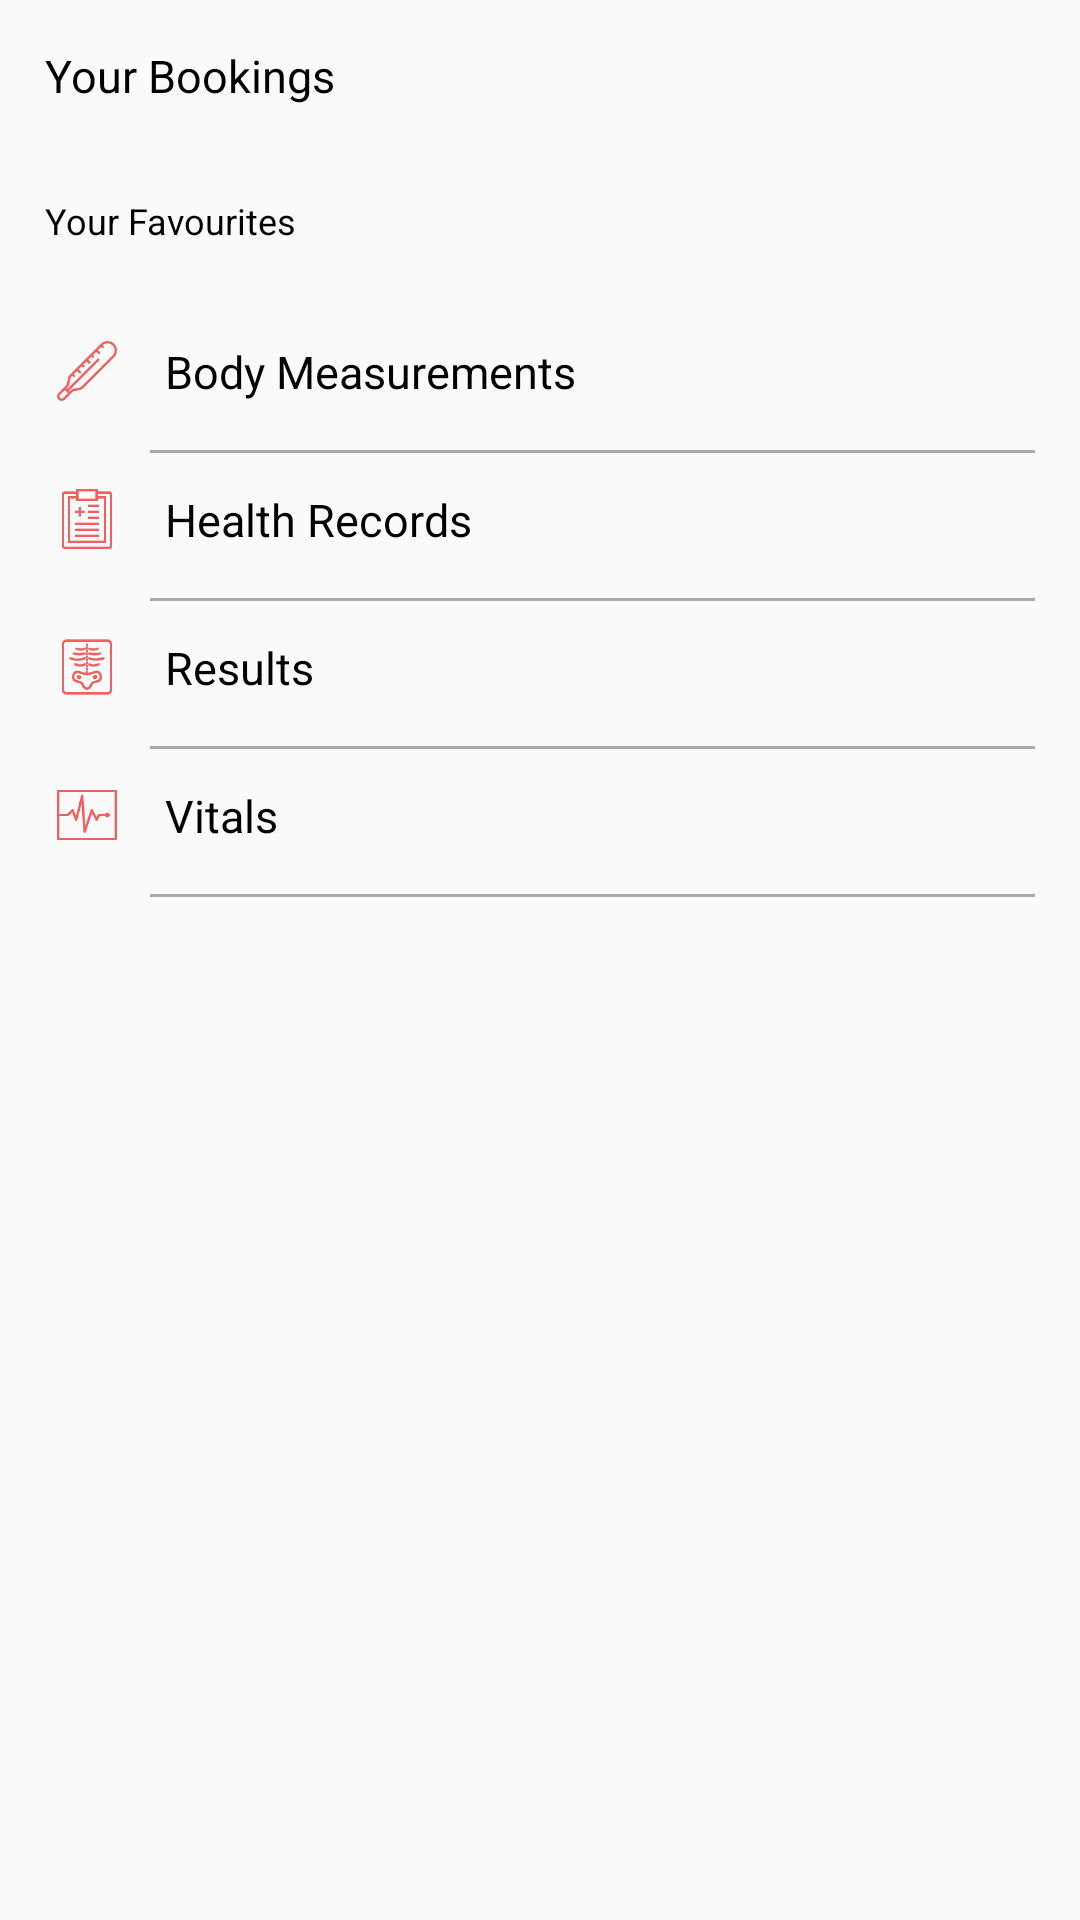

Write the Android layout XML for this screen, with the resource values it uses.
<!-- AndroidManifest.xml: application theme AppTheme -->
<!-- res/layout/activity_profile.xml -->
<?xml version="1.0" encoding="utf-8"?>
<ScrollView xmlns:android="http://schemas.android.com/apk/res/android"
    xmlns:app="http://schemas.android.com/apk/res-auto"
    xmlns:tools="http://schemas.android.com/tools"
    android:id="@+id/scrollViewProfile"
    android:layout_width="match_parent"
    android:layout_height="match_parent"
    tools:context="com.upload.adeogo.dokita.activities.ProfileActivity">

    <LinearLayout
        android:layout_width="match_parent"
        android:layout_height="match_parent"
        android:layout_margin="15dp"
        android:orientation="vertical">

        <TextView
            android:layout_width="wrap_content"
            android:layout_height="wrap_content"
            android:text="Your Bookings"
            android:textStyle="normal"
            android:textSize="15sp"
            android:textColor="@color/black"
            android:id="@+id/bookings_label_tv"
            android:layout_marginBottom="5dp"/>

        <FrameLayout
            android:layout_width="match_parent"
            android:layout_height="wrap_content">

            <android.support.v7.widget.RecyclerView
                android:layout_width="match_parent"
                android:layout_height="wrap_content"
                android:id="@+id/bookings_rv"/>

            <TextView
                android:layout_width="match_parent"
                android:layout_height="match_parent"
                android:id="@+id/no_appointment_tv"
                android:visibility="gone"
                android:textColor="@color/black"
                android:fontFamily="@font/open_sans_semibold"
                android:text="Make a new appointment"/>

        </FrameLayout>


        <TextView
            android:layout_width="wrap_content"
            android:layout_height="wrap_content"
            android:layout_marginTop="25dp"
            android:layout_marginBottom="5dp"
            android:textSize="12sp"
            android:textColor="@color/black"
            android:text="Your Favourites"/>

        <FrameLayout
            android:layout_width="match_parent"
            android:layout_height="wrap_content">

            <android.support.v7.widget.RecyclerView
                android:id="@+id/favourites_rv"
                android:layout_width="match_parent"
                android:layout_height="match_parent"/>

            <TextView
                android:layout_width="match_parent"
                android:layout_height="match_parent"
                android:id="@+id/no_favorite_tv"
                android:visibility="gone"
                android:textColor="@color/black"
                android:fontFamily="@font/open_sans_semibold"
                android:text="You have no favorites at the moment"/>

        </FrameLayout>


        <LinearLayout
            android:layout_width="match_parent"
            android:layout_height="wrap_content"
            android:orientation="horizontal"
            android:layout_marginTop="15dp"
            android:gravity="center"
            android:id="@+id/body_measurements_ll">

            <ImageView
                android:layout_width="20dp"
                android:layout_height="20dp"
                android:src="@drawable/measurements"
                android:layout_margin="4dp"/>

            <TextView
                android:layout_width="wrap_content"
                android:layout_height="wrap_content"
                android:text="Body Measurements"
                android:layout_weight="1"
                android:id="@+id/body_tv"
                android:layout_margin="12dp"
                android:textColor="#000"
                android:textSize="15sp"/>

            <ImageView
                android:layout_width="wrap_content"
                android:layout_height="wrap_content"
                app:srcCompat="@drawable/chevron_right" />
        </LinearLayout>

        <View
            android:layout_width="match_parent"
            android:layout_height="1dp"
            android:background="#84606060"
            android:layout_marginLeft="35dp"
            android:layout_marginTop="4dp"/>

        <LinearLayout
            android:layout_width="match_parent"
            android:layout_height="wrap_content"
            android:orientation="horizontal"
            android:gravity="center"
            android:id="@+id/health_records_ll">

            <ImageView
                android:layout_width="20dp"
                android:layout_height="20dp"
                android:src="@drawable/health_records"
                android:layout_margin="4dp"/>

            <TextView
                android:layout_width="wrap_content"
                android:layout_height="wrap_content"
                android:text="Health Records"
                android:id="@+id/health_records_tv"
                android:layout_weight="1"
                android:layout_margin="12dp"
                android:textColor="#000"
                android:textSize="15sp"/>

            <ImageView
                android:layout_width="wrap_content"
                android:layout_height="wrap_content"
                app:srcCompat="@drawable/chevron_right" />
        </LinearLayout>

        <View
            android:layout_width="match_parent"
            android:layout_height="1dp"
            android:background="#84606060"
            android:layout_marginLeft="35dp"
            android:layout_marginTop="4dp"/>

        <LinearLayout
            android:id="@+id/results_ll"
            android:layout_width="match_parent"
            android:layout_height="wrap_content"
            android:gravity="center"
            android:orientation="horizontal">

            <ImageView
                android:layout_width="20dp"
                android:layout_height="20dp"
                android:layout_margin="4dp"
                android:src="@drawable/results" />

            <TextView
                android:layout_width="wrap_content"
                android:layout_height="wrap_content"
                android:layout_margin="12dp"
                android:layout_weight="1"
                android:text="Results"
                android:id="@+id/results_tv"
                android:textColor="#000"
                android:textSize="15sp"/>


            <ImageView
                android:layout_width="wrap_content"
                android:layout_height="wrap_content"
                app:srcCompat="@drawable/chevron_right" />
        </LinearLayout>

        <View
            android:layout_width="match_parent"
            android:layout_height="1dp"
            android:background="#84606060"
            android:layout_marginLeft="35dp"
            android:layout_marginTop="4dp"/>

        <LinearLayout
            android:layout_width="match_parent"
            android:layout_height="wrap_content"
            android:orientation="horizontal"
            android:gravity="center"
            android:id="@+id/vitals_ll">

            <ImageView
                android:layout_width="20dp"
                android:layout_height="20dp"
                android:src="@drawable/monitor"
                android:layout_margin="4dp"/>

            <TextView
                android:layout_width="wrap_content"
                android:layout_height="wrap_content"
                android:text="Vitals"
                android:id="@+id/vitals_tv"
                android:layout_weight="1"
                android:layout_margin="12dp"
                android:textColor="#000"
                android:textSize="15sp"/>


            <ImageView
                android:layout_width="wrap_content"
                android:layout_height="wrap_content"
                app:srcCompat="@drawable/chevron_right" />
        </LinearLayout>

        <View
            android:layout_width="match_parent"
            android:layout_height="1dp"
            android:background="#84606060"
            android:layout_marginLeft="35dp"
            android:layout_marginTop="4dp"
            android:paddingBottom="10dp"/>

    </LinearLayout>

</ScrollView>
<!-- resources referenced by this layout -->
<resources>
  <color name="black">#000000</color>
  <!-- drawable health_records: png bitmap (drawable, 791 bytes) -->
  <!-- drawable measurements: png bitmap (drawable, 3481 bytes) -->
  <!-- drawable monitor: png bitmap (drawable, 2374 bytes) -->
  <!-- drawable results: png bitmap (drawable, 4901 bytes) -->
  <style name="AppTheme" parent="Theme.AppCompat.Light.DarkActionBar">
          
          <item name="colorPrimary">@color/colorPrimary</item>
          <item name="colorPrimaryDark">@color/colorPrimaryDark</item>
          <item name="colorAccent">@color/colorAccent</item>
      </style>
  <color name="colorPrimary">#5b5a62</color>
  <color name="colorPrimaryDark">#323138</color>
  <color name="colorAccent">#5b5a62</color>
</resources>
